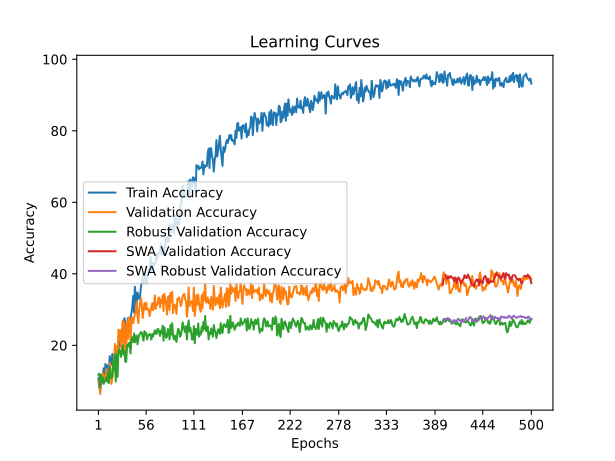

Data behind this chart, as committed beside it:
time; train_accuracy; train_loss; valid_accuracy; valid_loss; valid_accuracy_robust; valid_accuracy_swa; valid_accuracy_robust_swa
12,4853; 10,8000; 2,4898; 10,0000; 2,3191; 11,7931; 10,0000; 11,7931
25,6827; 8,2000; 2,4212; 10,2000; 2,3228; 12,0690; 10,2000; 12,0690
38,4746; 7,2000; 2,4043; 6,4000; 2,3323; 8,3448; 6,4000; 8,3448
51,5759; 9,2000; 2,4065; 10,0000; 2,3339; 11,7931; 10,0000; 11,7931
64,3114; 10,0000; 2,3969; 9,4000; 2,3321; 9,6552; 9,4000; 9,6552
75,7691; 10,8000; 2,3633; 12,2000; 2,4248; 11,0345; 12,2000; 11,0345
86,0077; 13,6000; 2,3677; 10,0000; 4,4535; 9,2414; 10,0000; 9,2414
98,7581; 10,0000; 2,4042; 11,6000; 4,2825; 9,8621; 11,6000; 9,8621
110,6686; 14,8000; 2,4604; 10,0000; 5,3693; 10,0690; 10,0000; 10,0690
122,4154; 12,4000; 2,4667; 13,4000; 4,1510; 11,0345; 13,4000; 11,0345
135,1081; 14,4000; 2,4278; 10,8000; 6,1763; 9,9310; 10,8000; 9,9310
147,0675; 9,8000; 2,5131; 11,4000; 6,3985; 12,2759; 11,4000; 12,2759
159,1327; 13,4000; 2,4686; 10,0000; 7,0189; 9,4483; 10,0000; 9,4483
171,1309; 17,0000; 2,4707; 15,2000; 5,2052; 14,0000; 15,2000; 14,0000
184,6428; 15,2000; 2,5757; 12,4000; 4,9814; 11,5172; 12,4000; 11,5172
196,3834; 14,6000; 2,4455; 9,2000; 5,7590; 10,8966; 9,2000; 10,8966
207,6662; 17,6000; 2,7611; 10,8000; 4,8794; 11,3103; 10,8000; 11,3103
219,0420; 15,6000; 2,5058; 15,4000; 4,3293; 15,6552; 15,4000; 15,6552
230,0190; 16,4000; 2,4398; 15,2000; 3,4396; 12,9655; 15,2000; 12,9655
241,0354; 16,6000; 2,5857; 20,4000; 3,1411; 17,5172; 20,4000; 17,5172
252,0833; 19,4000; 2,4435; 10,8000; 4,8841; 9,8621; 10,8000; 9,8621
264,7858; 19,4000; 2,5090; 19,8000; 3,7385; 17,3793; 19,8000; 17,3793
276,7871; 18,0000; 2,4152; 14,4000; 3,9189; 11,1724; 14,4000; 11,1724
289,0916; 18,2000; 2,4481; 24,4000; 5,0093; 18,1379; 24,4000; 18,1379
302,2050; 21,0000; 2,4019; 21,4000; 4,0148; 18,9655; 21,4000; 18,9655
314,6307; 22,8000; 2,4396; 24,2000; 2,6606; 18,2759; 24,2000; 18,2759
328,1618; 22,8000; 2,3579; 19,4000; 3,0725; 16,7586; 19,4000; 16,7586
340,5361; 24,6000; 2,2673; 23,6000; 2,4092; 18,5517; 23,6000; 18,5517
352,0280; 21,6000; 2,4019; 27,0000; 2,4742; 20,0000; 27,0000; 20,0000
363,5190; 26,0000; 2,3275; 19,4000; 3,5934; 17,3793; 19,4000; 17,3793
374,2928; 27,6000; 2,2743; 26,4000; 2,5507; 18,4138; 26,4000; 18,4138
384,9303; 26,2000; 2,2362; 18,0000; 2,4961; 15,3793; 18,0000; 15,3793
396,6217; 22,2000; 2,3246; 18,2000; 2,7563; 15,4483; 18,2000; 15,4483
409,8680; 22,2000; 2,1973; 26,6000; 2,5953; 20,0690; 26,6000; 20,0690
421,7555; 27,6000; 2,2457; 21,8000; 2,8021; 19,5862; 21,8000; 19,5862
433,2710; 25,6000; 2,2882; 27,8000; 2,9663; 20,6207; 27,8000; 20,6207
445,9510; 27,2000; 2,1949; 27,6000; 3,8364; 20,6897; 27,6000; 20,6897
458,0032; 27,8000; 2,2981; 21,0000; 3,9635; 17,7241; 21,0000; 17,7241
470,2057; 29,0000; 2,0768; 27,0000; 4,5646; 21,5172; 27,0000; 21,5172
482,5245; 30,6000; 2,1112; 27,8000; 2,4603; 22,2759; 27,8000; 22,2759
494,9890; 33,8000; 2,1400; 26,2000; 2,1666; 20,9655; 26,2000; 20,9655
505,8228; 29,2000; 2,0909; 27,6000; 2,1435; 23,3103; 27,6000; 23,3103
517,9274; 36,4000; 1,9968; 28,6000; 3,3194; 20,8276; 28,6000; 20,8276
528,2501; 33,6000; 2,0704; 29,0000; 2,5666; 22,5517; 29,0000; 22,5517
540,5868; 30,8000; 2,0002; 32,2000; 2,5705; 22,7586; 32,2000; 22,7586
551,6441; 34,8000; 2,1687; 28,4000; 4,1405; 20,2759; 28,4000; 20,2759
565,7148; 33,6000; 2,0176; 26,2000; 2,8170; 21,7931; 26,2000; 21,7931
577,3971; 33,0000; 2,0374; 30,0000; 2,1129; 22,9655; 30,0000; 22,9655
589,0574; 33,8000; 2,0221; 31,8000; 2,0240; 23,2414; 31,8000; 23,2414
600,3565; 36,4000; 2,0236; 33,2000; 2,0391; 23,7241; 33,2000; 23,7241
613,2476; 37,8000; 1,9617; 31,0000; 2,1506; 23,5172; 31,0000; 23,5172
624,8722; 39,8000; 1,9221; 27,6000; 7,8084; 22,1379; 27,6000; 22,1379
636,8620; 37,4000; 1,9298; 29,8000; 6,8691; 21,3103; 29,8000; 21,3103
648,5044; 38,6000; 1,9610; 31,8000; 3,1316; 24,0000; 31,8000; 24,0000
659,8458; 39,4000; 1,9450; 30,0000; 3,7104; 23,0345; 30,0000; 23,0345
670,3381; 37,4000; 1,9305; 32,0000; 2,6863; 23,5172; 32,0000; 23,5172
681,9346; 37,4000; 2,0109; 30,0000; 2,3859; 21,6552; 30,0000; 21,6552
696,2547; 40,0000; 1,8685; 30,2000; 2,9866; 22,5517; 30,2000; 22,5517
707,8362; 41,2000; 2,0122; 29,8000; 2,1311; 22,9655; 29,8000; 22,9655
719,4198; 41,0000; 1,9195; 28,2000; 2,2791; 23,1724; 28,2000; 23,1724
... 440 more rows
